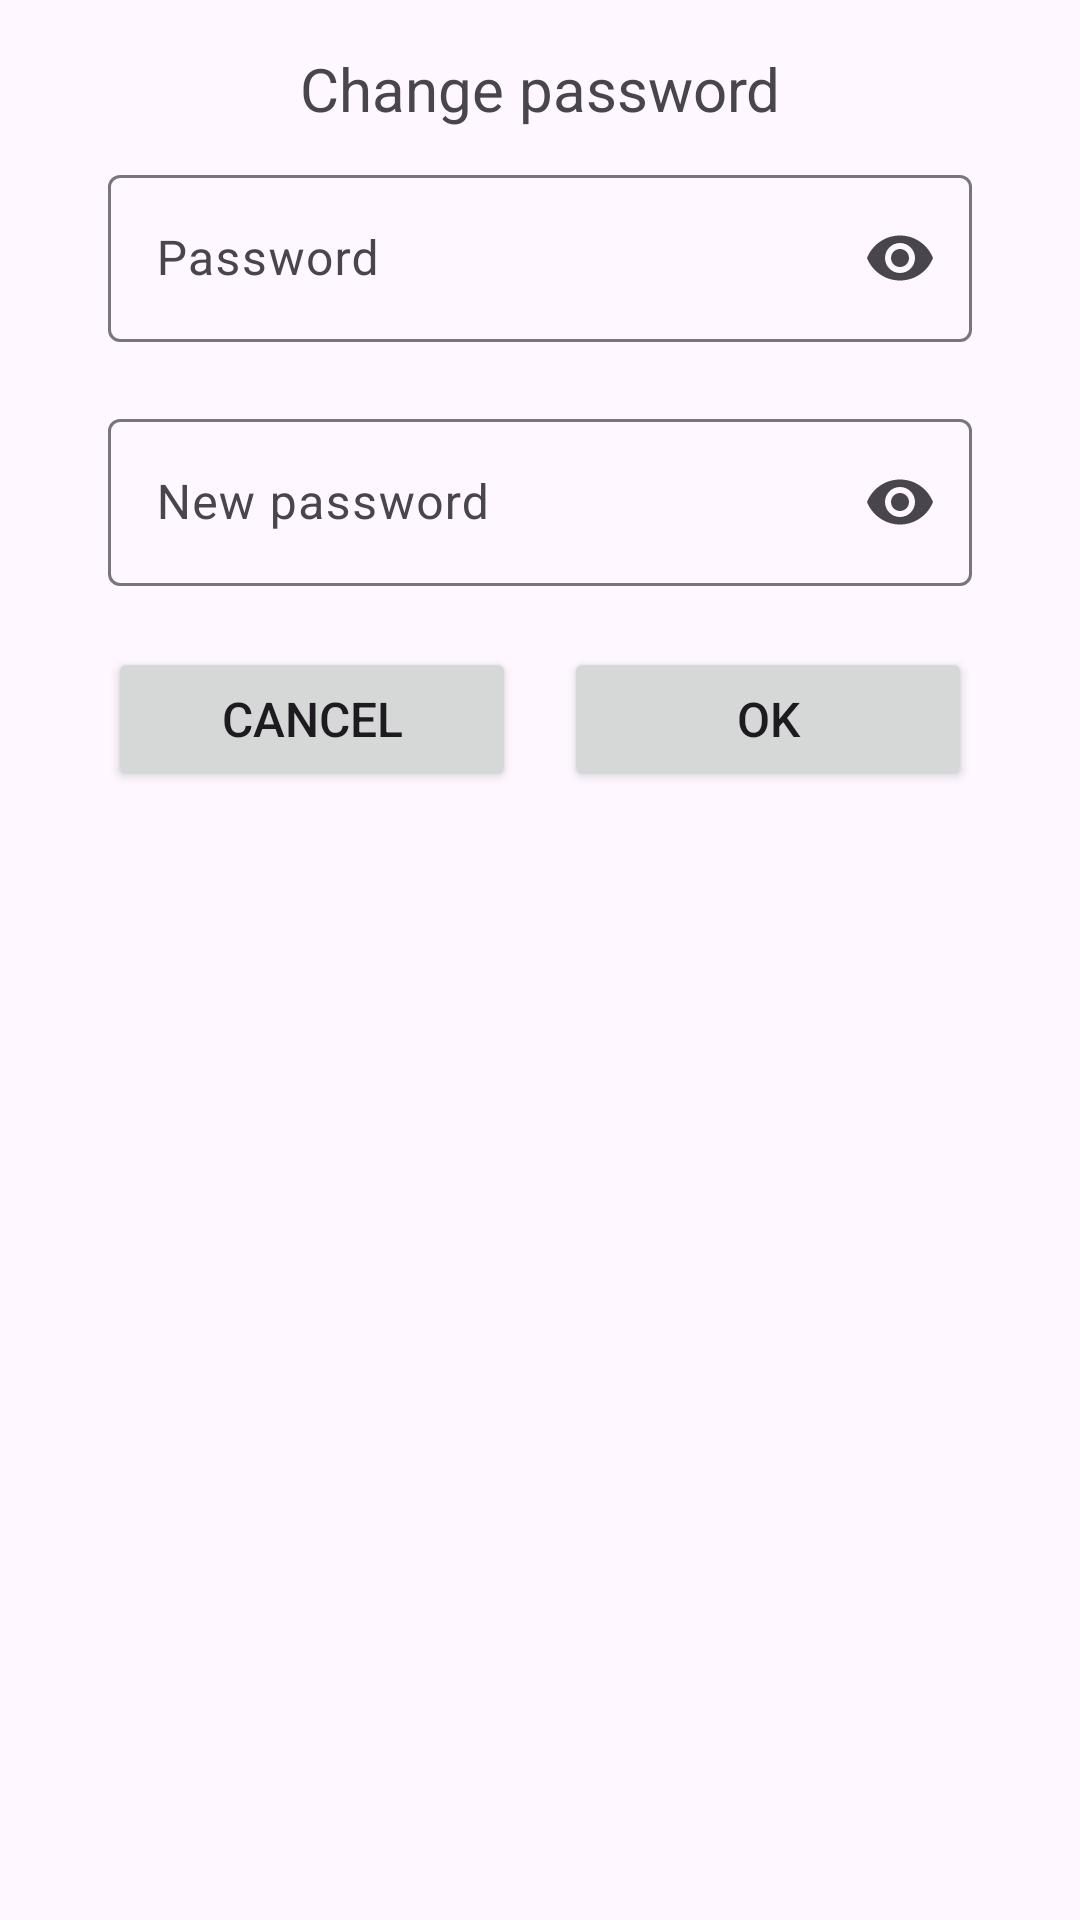

Write the Android layout XML for this screen, with the resource values it uses.
<!-- AndroidManifest.xml: application theme Theme.BudgetTracker -->
<!-- res/layout/dialog_change_password.xml -->
<?xml version="1.0" encoding="utf-8"?>
<androidx.constraintlayout.widget.ConstraintLayout xmlns:android="http://schemas.android.com/apk/res/android"
    xmlns:app="http://schemas.android.com/apk/res-auto"
    android:layout_width="match_parent"
    android:layout_height="wrap_content"
    android:padding="16dp"
    android:id="@+id/dialog_change_password">

    <TextView
        android:id="@+id/change_password_title"
        android:layout_width="wrap_content"
        android:layout_height="wrap_content"
        android:text="@string/change_password"
        android:textSize="20sp"
        app:layout_constraintStart_toStartOf="parent"
        app:layout_constraintEnd_toEndOf="parent"
        app:layout_constraintTop_toTopOf="parent"/>

    <com.google.android.material.textfield.TextInputLayout
        android:id="@+id/change_password_text_input_password"
        android:layout_width="0dp"
        android:layout_height="wrap_content"
        android:hint="@string/password"
        app:layout_constraintTop_toBottomOf="@id/change_password_title"
        app:layout_constraintStart_toStartOf="parent"
        app:layout_constraintEnd_toEndOf="parent"
        app:startIconDrawable="@drawable/outline_password_24"
        android:layout_marginHorizontal="20dp"
        android:layout_marginTop="10dp"
        app:errorIconDrawable="@null"
        app:endIconMode="password_toggle"
        app:errorEnabled="true" >

        <com.google.android.material.textfield.TextInputEditText
            android:id="@+id/change_password_edit_text_input_password"
            android:layout_width="match_parent"
            android:layout_height="wrap_content"
            android:maxLength="32"
            android:inputType="textPassword" />

    </com.google.android.material.textfield.TextInputLayout>

    <com.google.android.material.textfield.TextInputLayout
        android:id="@+id/change_password_text_input_new_password"
        android:layout_width="0dp"
        android:layout_height="wrap_content"
        android:hint="@string/new_password"
        app:layout_constraintTop_toBottomOf="@+id/change_password_text_input_password"
        app:layout_constraintStart_toStartOf="parent"
        app:layout_constraintEnd_toEndOf="parent"
        app:startIconDrawable="@drawable/outline_password_24"
        android:layout_marginHorizontal="20dp"
        app:errorIconDrawable="@null"
        app:endIconMode="password_toggle"
        app:errorEnabled="true" >

        <com.google.android.material.textfield.TextInputEditText
            android:id="@+id/change_password_edit_text_input_new_password"
            android:layout_width="match_parent"
            android:layout_height="wrap_content"
            android:maxLength="32"
            android:inputType="textPassword" />

    </com.google.android.material.textfield.TextInputLayout>

    <GridLayout
        android:id="@+id/change_password_buttons"
        android:layout_width="0dp"
        android:layout_height="wrap_content"
        app:layout_constraintTop_toBottomOf="@id/change_password_text_input_new_password"
        app:layout_constraintStart_toStartOf="parent"
        android:layout_marginHorizontal="20dp"
        android:rowCount="1"
        android:columnCount="2"
        app:layout_constraintEnd_toEndOf="parent">

        <Button
            android:id="@+id/change_password_button_cancel"
            android:layout_width="0dp"
            android:layout_height="wrap_content"
            android:layout_marginEnd="8dp"
            android:textSize="16sp"
            android:text="@string/cancel"
            android:layout_columnWeight="1" />

        <Button
            android:id="@+id/change_password_button_ok"
            android:layout_width="0dp"
            android:layout_height="wrap_content"
            android:layout_marginStart="8dp"
            android:textSize="16sp"
            android:text="@string/ok"
            android:layout_columnWeight="1"/>
    </GridLayout>
</androidx.constraintlayout.widget.ConstraintLayout>
<!-- resources referenced by this layout -->
<resources>
  <string name="cancel">Cancel</string>
  <string name="change_password">Change password</string>
  <string name="new_password">New password</string>
  <string name="ok">OK</string>
  <string name="password">Password</string>
  <style name="Theme.BudgetTracker" parent="Base.Theme.BudgetTracker" />
  <style name="Base.Theme.BudgetTracker" parent="Theme.Material3.DayNight.NoActionBar">
          
          
  
      </style>
</resources>
